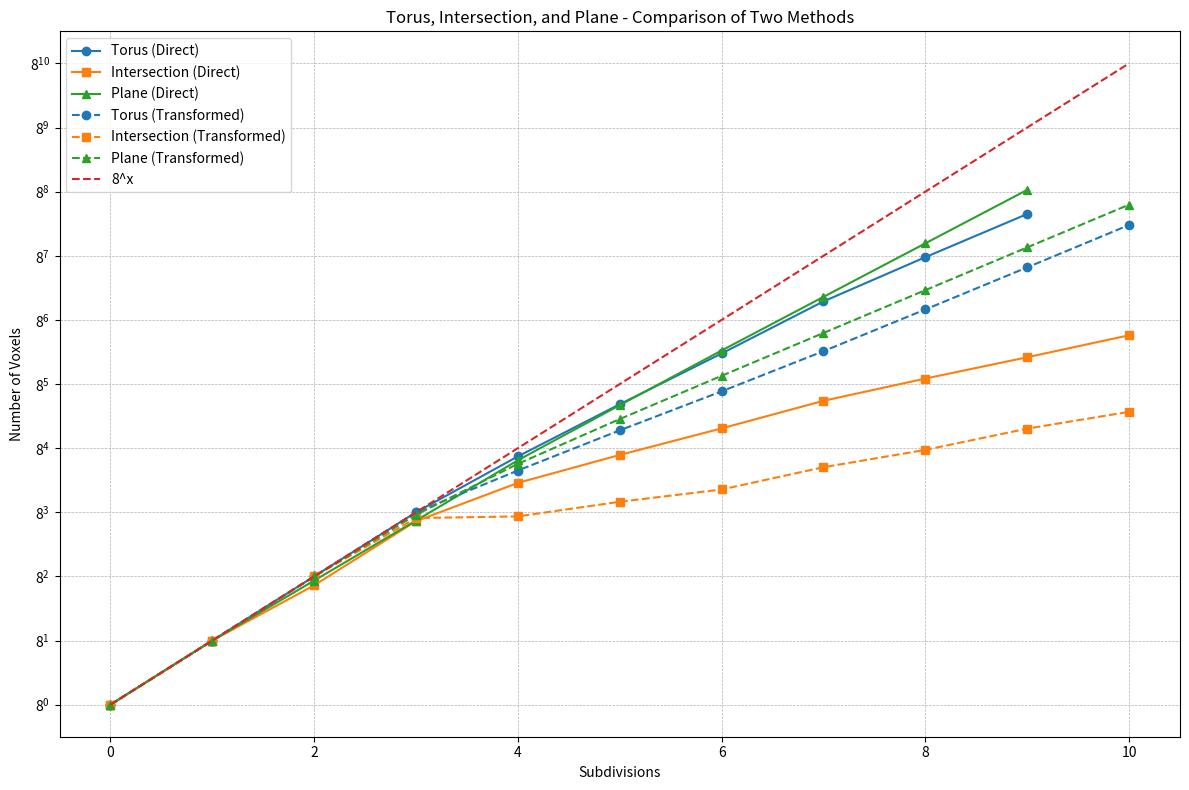

Reproduce this figure in Python.
# import matplotlib.pyplot as plt

# # X values (levels)
# x9 = [0,1, 2, 3, 4, 5, 6, 7, 8, 9]
# x10 = [0,1, 2, 3, 4, 5, 6, 7, 8, 9,10]

# # Direct (e.g., point cloud)
# t1 = [1,8, 64, 512, 3136, 17024, 88320, 477568, 2004416, 8125504]
# i1 = [1,8, 48, 384, 1328, 3288, 7776, 19024, 39120, 78096,159248]
# p1 = [1,8, 56, 392, 2768, 16520, 97136, 553624, 3138360, 17760032]

# # Transformed (e.g., raymarching)
# t2 = [1,8, 64, 512, 1984, 7296, 25856, 95104, 367808, 1440064,5689536]
# i2 = [1,8, 64, 424, 448, 720, 1072, 2208, 3872, 7712,13312]
# p2 = [1,8, 64, 472, 2464, 10528, 42784, 171696, 687568, 2750608,11002432]

# # Plot setup
# plt.figure(figsize=(12, 8))

# # Direct (solid lines)
# plt.plot(x9, t1, 'o-', label='Torus (Direct)', color='tab:blue')
# plt.plot(x10, i1, 's-', label='Intersection (Direct)', color='tab:orange')
# plt.plot(x9, p1, '^-', label='Plane (Direct)', color='tab:green')

# # Transformed (dashed lines)
# plt.plot(x10, t2, 'o--', label='Torus (Transformed)', color='tab:blue')
# plt.plot(x10, i2, 's--', label='Intersection (Transformed)', color='tab:orange')
# plt.plot(x10, p2, '^--', label='Plane (Transformed)', color='tab:green')


# plt.plot(x10, [8**x for x in x10], '--', color='tab:red')
# #plt.plot(x, [2**x for x in x], '--', color='tab:red')
# # Log₂ scale for y-axis
# plt.yscale('log', base=8)

# # Labels and title
# plt.xlabel("Subdivisions")
# plt.ylabel("Count (log_8 scale)")
# plt.title("Torus, Intersection, and Plane - Comparison of Two Methods")

# # Grid and legend
# plt.grid(True, which="both", linestyle='--', linewidth=0.5)
# plt.legend()
# plt.tight_layout()

# plt.show()




import matplotlib.pyplot as plt
import numpy as np
from matplotlib.ticker import LogLocator, FuncFormatter

# Levels
x9 = list(range(10))       # Levels 0..9
x10 = list(range(11))      # Levels 0..10

# Direct
t1 = [1,8, 64, 512, 3136, 17024, 88320, 477568, 2004416, 8125504]
i1 = [1,8, 48, 384, 1328, 3288, 7776, 19024, 39120, 78096,159248]
p1 = [1,8, 56, 392, 2768, 16520, 97136, 553624, 3138360, 17760032]

# Transformed
t2 = [1,8, 64, 512, 1984, 7296, 25856, 95104, 367808, 1440064,5689536]
i2 = [1,8, 64, 424, 448, 720, 1072, 2208, 3872, 7712,13312]
p2 = [1,8, 64, 472, 2464, 10528, 42784, 171696, 687568, 2750608,11002432]

# Plot
plt.figure(figsize=(12, 8))

# Plot Direct (solid)
plt.plot(x9, t1, 'o-', label='Torus (Direct)', color='tab:blue')
plt.plot(x10, i1, 's-', label='Intersection (Direct)', color='tab:orange')
plt.plot(x9, p1, '^-', label='Plane (Direct)', color='tab:green')

# Plot Transformed (dashed)
plt.plot(x10, t2, 'o--', label='Torus (Transformed)', color='tab:blue')
plt.plot(x10, i2, 's--', label='Intersection (Transformed)', color='tab:orange')
plt.plot(x10, p2, '^--', label='Plane (Transformed)', color='tab:green')

# Reference curve 8^x
plt.plot(x10, [8**x for x in x10], '--', color='tab:red', label='8^x')

# Set log scale with base 8 and custom ticks
plt.yscale('log', base=8)
ticks = [8**i for i in x10]  # 8¹ to 8⁸
plt.yticks(ticks)
#plt.gca().yaxis.set_major_formatter(FuncFormatter(lambda y, _: f"$8^{{{int(np.log(y)/np.log(8))}}}$"))

# Labels and styling
plt.xlabel("Subdivisions")
plt.ylabel("Number of Voxels")
plt.title("Torus, Intersection, and Plane - Comparison of Two Methods")
plt.grid(True, which="both", linestyle='--', linewidth=0.5)
plt.legend()
plt.tight_layout()
plt.show()

# --- Compute ratios Transformed / Direct ---
# Must align by same length
def safe_div(a, b):
    return [aa / bb if bb != 0 else float('inf') for aa, bb in zip(a, b)]

print("Torus ratio (Transformed / Direct):")
print(safe_div(t2[:10], t1))  # only 10 elements in t1

print("\nIntersection ratio (Transformed / Direct):")
print(safe_div(i2, i1))  # all 11 elements

print("\nPlane ratio (Transformed / Direct):")
print(safe_div(p2[:10], p1))  # only 10 elements in p1


def percentage_of_8_power(levels, values):
    return [100 * v / (8 ** x) for x, v in zip(levels, values)]

print("\n--- Percentage of 8^x ---")

print("\nTorus (Direct) % of 8^x:")
print(percentage_of_8_power(x9, t1))

print("\nTorus (Transformed) % of 8^x:")
print(percentage_of_8_power(x10, t2))

print("\nIntersection (Direct) % of 8^x:")
print(percentage_of_8_power(x10, i1))

print("\nIntersection (Transformed) % of 8^x:")
print(percentage_of_8_power(x10, i2))

print("\nPlane (Direct) % of 8^x:")
print(percentage_of_8_power(x9, p1))

print("\nPlane (Transformed) % of 8^x:")
print(percentage_of_8_power(x10, p2))
